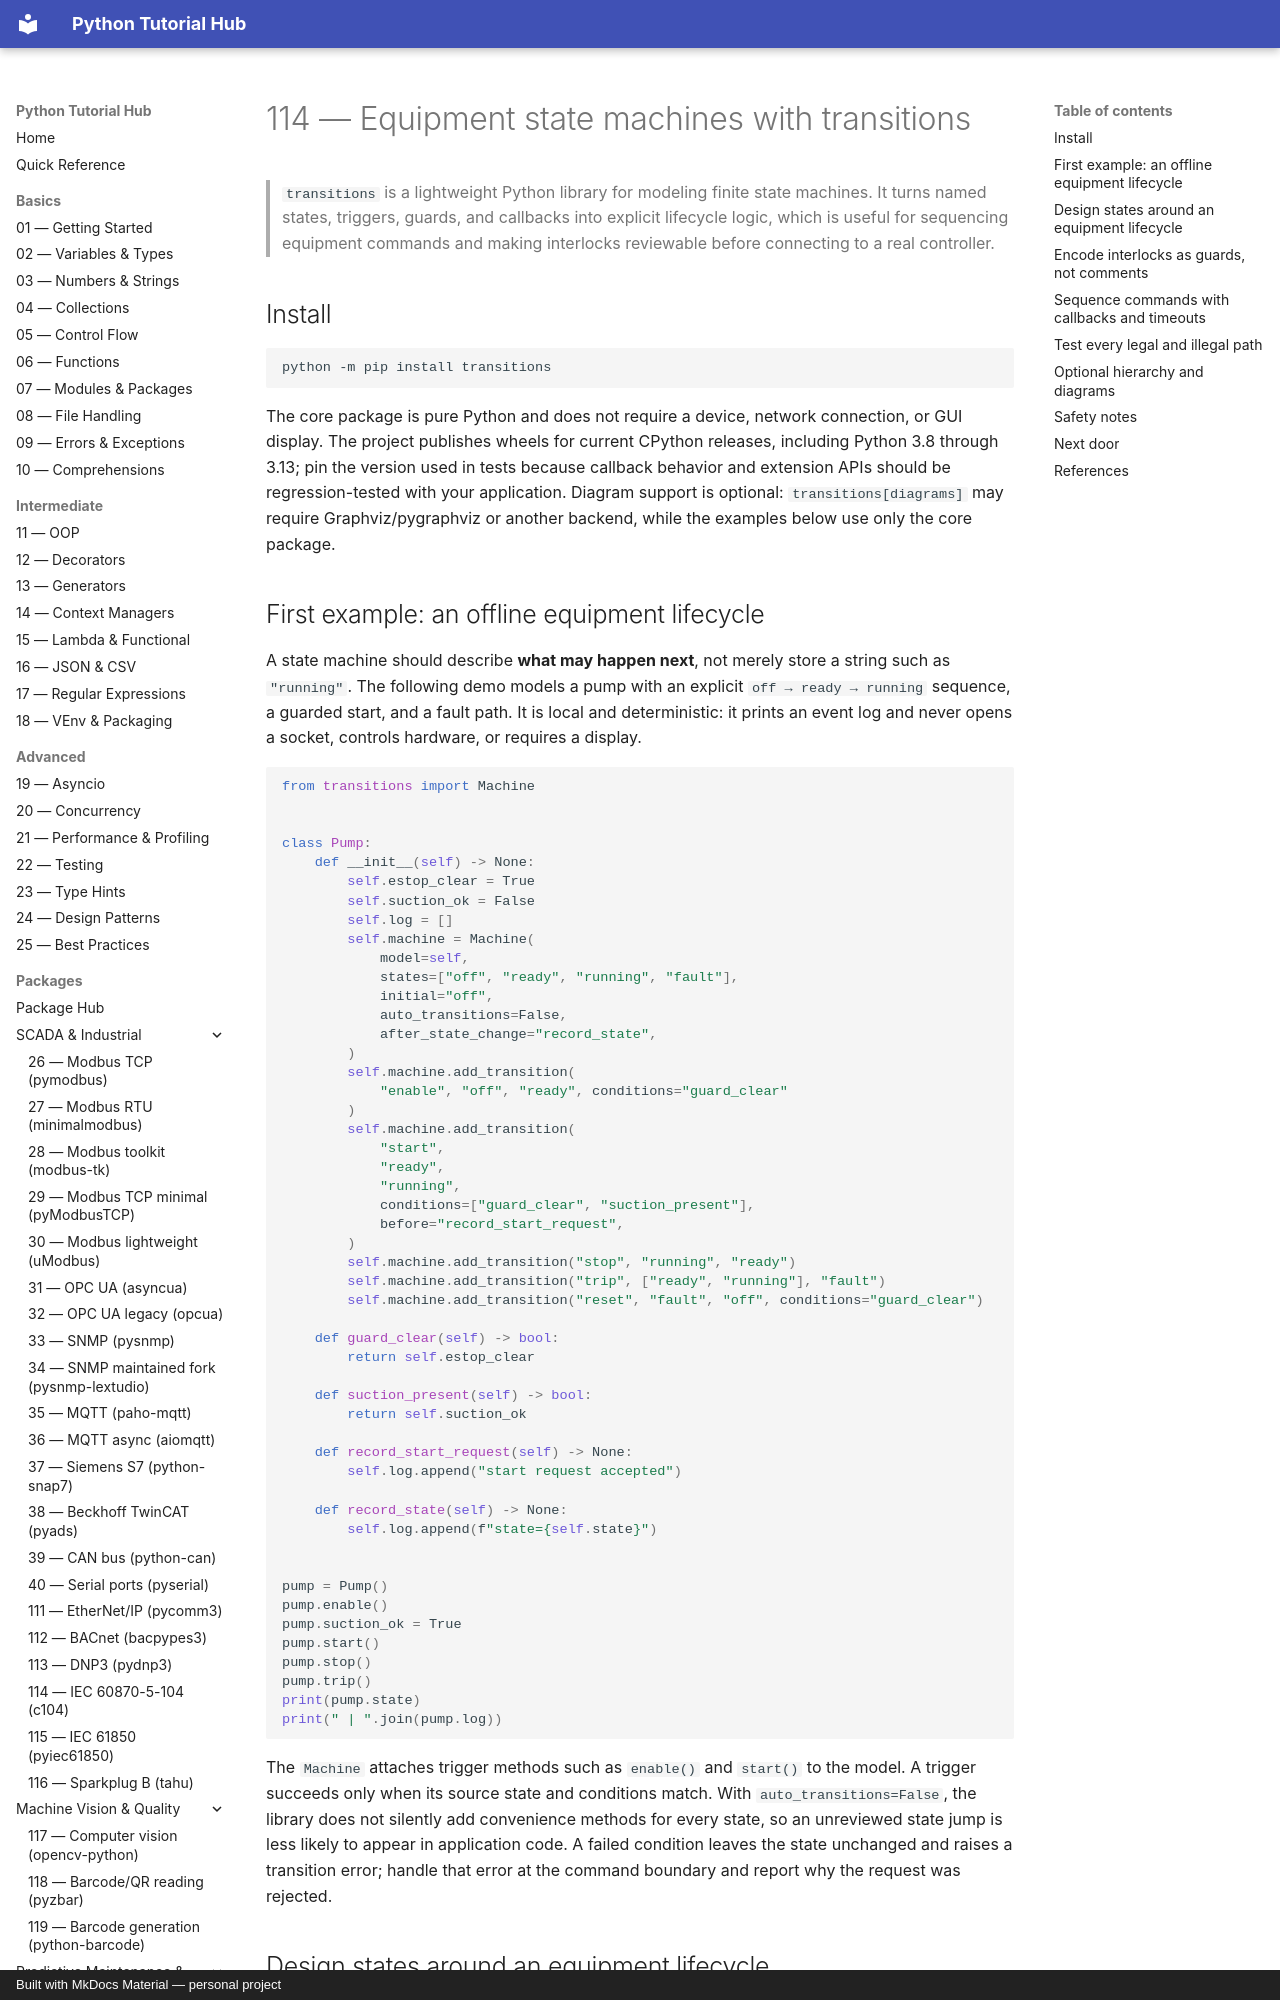

repository: mcashpersonal-ux/Python · page: packages/132-transitions/index.html · generator: mkdocs · copyright: Built with MkDocs Material — personal project

# 114 — Equipment state machines with transitions

> `transitions` is a lightweight Python library for modeling finite state machines. It turns named states, triggers, guards, and callbacks into explicit lifecycle logic, which is useful for sequencing equipment commands and making interlocks reviewable before connecting to a real controller.

## Install

```bash
python -m pip install transitions
```

The core package is pure Python and does not require a device, network connection, or GUI display. The project publishes wheels for current CPython releases, including Python 3.8 through 3.13; pin the version used in tests because callback behavior and extension APIs should be regression-tested with your application. Diagram support is optional: `transitions[diagrams]` may require Graphviz/pygraphviz or another backend, while the examples below use only the core package.

## First example: an offline equipment lifecycle

A state machine should describe **what may happen next**, not merely store a string such as `"running"`. The following demo models a pump with an explicit `off → ready → running` sequence, a guarded start, and a fault path. It is local and deterministic: it prints an event log and never opens a socket, controls hardware, or requires a display.

```python
from transitions import Machine


class Pump:
    def __init__(self) -> None:
        self.estop_clear = True
        self.suction_ok = False
        self.log = []
        self.machine = Machine(
            model=self,
            states=["off", "ready", "running", "fault"],
            initial="off",
            auto_transitions=False,
            after_state_change="record_state",
        )
        self.machine.add_transition(
            "enable", "off", "ready", conditions="guard_clear"
        )
        self.machine.add_transition(
            "start",
            "ready",
            "running",
            conditions=["guard_clear", "suction_present"],
            before="record_start_request",
        )
        self.machine.add_transition("stop", "running", "ready")
        self.machine.add_transition("trip", ["ready", "running"], "fault")
        self.machine.add_transition("reset", "fault", "off", conditions="guard_clear")

    def guard_clear(self) -> bool:
        return self.estop_clear

    def suction_present(self) -> bool:
        return self.suction_ok

    def record_start_request(self) -> None:
        self.log.append("start request accepted")

    def record_state(self) -> None:
        self.log.append(f"state={self.state}")


pump = Pump()
pump.enable()
pump.suction_ok = True
pump.start()
pump.stop()
pump.trip()
print(pump.state)
print(" | ".join(pump.log))
```

The `Machine` attaches trigger methods such as `enable()` and `start()` to the model. A trigger succeeds only when its source state and conditions match. With `auto_transitions=False`, the library does not silently add convenience methods for every state, so an unreviewed state jump is less likely to appear in application code. A failed condition leaves the state unchanged and raises a transition error; handle that error at the command boundary and report why the request was rejected.
